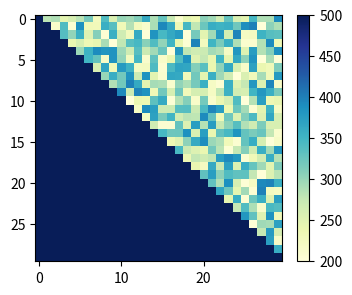

Source code (Python):
import numpy as np
import matplotlib.pyplot as plt

H = np.array([
[500, 281, 287, 247, 259, 281, 318, 225, 340, 256, 300, 294, 311, 362, 289, 328, 274, 211, 245, 237, 306, 295, 266, 328, 258, 247, 347, 287, 288, 390] ,
[500, 500, 215, 341, 208, 387, 231, 229, 356, 337, 231, 285, 226, 213, 290, 394, 363, 233, 347, 278, 324, 359, 353, 357, 321, 389, 399, 200, 305, 288] ,
[500, 500, 500, 338, 303, 355, 251, 310, 205, 356, 266, 228, 361, 202, 383, 346, 363, 376, 202, 318, 247, 294, 377, 263, 396, 220, 223, 353, 337, 333] ,
[500, 500, 500, 500, 241, 259, 233, 243, 291, 202, 278, 336, 346, 307, 340, 303, 352, 243, 205, 398, 225, 351, 315, 357, 287, 210, 210, 285, 390, 232] ,
[500, 500, 500, 500, 500, 298, 353, 391, 382, 384, 297, 267, 337, 271, 294, 326, 202, 381, 279, 266, 270, 293, 286, 219, 381, 252, 375, 285, 310, 387] ,
[500, 500, 500, 500, 500, 500, 349, 328, 218, 384, 303, 224, 347, 212, 332, 216, 239, 340, 386, 251, 276, 240, 351, 244, 364, 305, 383, 201, 290, 202] ,
[500, 500, 500, 500, 500, 500, 500, 258, 367, 231, 378, 354, 222, 223, 342, 208, 343, 368, 366, 310, 335, 240, 304, 362, 257, 215, 371, 239, 230, 313] ,
[500, 500, 500, 500, 500, 500, 500, 500, 300, 359, 320, 383, 270, 384, 247, 210, 365, 362, 229, 320, 248, 356, 295, 266, 200, 256, 229, 292, 231, 377] ,
[500, 500, 500, 500, 500, 500, 500, 500, 500, 286, 320, 399, 362, 247, 292, 288, 211, 303, 288, 318, 356, 219, 207, 357, 252, 275, 381, 253, 395, 217] ,
[500, 500, 500, 500, 500, 500, 500, 500, 500, 500, 393, 270, 396, 386, 232, 320, 260, 322, 229, 261, 260, 220, 279, 354, 264, 260, 351, 381, 357, 316] ,
[500, 500, 500, 500, 500, 500, 500, 500, 500, 500, 500, 200, 239, 237, 333, 361, 204, 285, 309, 215, 319, 214, 240, 262, 340, 200, 284, 373, 235, 243] ,
[500, 500, 500, 500, 500, 500, 500, 500, 500, 500, 500, 500, 221, 390, 374, 269, 270, 336, 338, 272, 344, 395, 374, 237, 324, 293, 206, 248, 352, 220] ,
[500, 500, 500, 500, 500, 500, 500, 500, 500, 500, 500, 500, 500, 222, 371, 317, 351, 265, 282, 279, 392, 329, 231, 321, 255, 311, 343, 253, 366, 259] ,
[500, 500, 500, 500, 500, 500, 500, 500, 500, 500, 500, 500, 500, 500, 267, 208, 208, 328, 253, 374, 284, 375, 274, 306, 337, 286, 267, 314, 258, 259] ,
[500, 500, 500, 500, 500, 500, 500, 500, 500, 500, 500, 500, 500, 500, 500, 346, 323, 324, 387, 257, 374, 239, 331, 346, 383, 328, 316, 326, 277, 212] ,
[500, 500, 500, 500, 500, 500, 500, 500, 500, 500, 500, 500, 500, 500, 500, 500, 236, 251, 305, 362, 389, 298, 287, 230, 209, 328, 359, 261, 202, 218] ,
[500, 500, 500, 500, 500, 500, 500, 500, 500, 500, 500, 500, 500, 500, 500, 500, 500, 345, 271, 253, 240, 320, 281, 205, 276, 309, 266, 356, 295, 380] ,
[500, 500, 500, 500, 500, 500, 500, 500, 500, 500, 500, 500, 500, 500, 500, 500, 500, 500, 234, 277, 267, 278, 375, 393, 380, 208, 231, 265, 358, 284] ,
[500, 500, 500, 500, 500, 500, 500, 500, 500, 500, 500, 500, 500, 500, 500, 500, 500, 500, 500, 242, 223, 362, 273, 372, 253, 358, 327, 296, 248, 313] ,
[500, 500, 500, 500, 500, 500, 500, 500, 500, 500, 500, 500, 500, 500, 500, 500, 500, 500, 500, 500, 331, 374, 306, 340, 331, 332, 277, 202, 254, 283] ,
[500, 500, 500, 500, 500, 500, 500, 500, 500, 500, 500, 500, 500, 500, 500, 500, 500, 500, 500, 500, 500, 330, 286, 387, 262, 204, 221, 393, 398, 356] ,
[500, 500, 500, 500, 500, 500, 500, 500, 500, 500, 500, 500, 500, 500, 500, 500, 500, 500, 500, 500, 500, 500, 365, 322, 245, 294, 206, 399, 224, 220] ,
[500, 500, 500, 500, 500, 500, 500, 500, 500, 500, 500, 500, 500, 500, 500, 500, 500, 500, 500, 500, 500, 500, 500, 244, 359, 207, 324, 357, 253, 374] ,
[500, 500, 500, 500, 500, 500, 500, 500, 500, 500, 500, 500, 500, 500, 500, 500, 500, 500, 500, 500, 500, 500, 500, 500, 275, 340, 289, 214, 345, 339] ,
[500, 500, 500, 500, 500, 500, 500, 500, 500, 500, 500, 500, 500, 500, 500, 500, 500, 500, 500, 500, 500, 500, 500, 500, 500, 381, 331, 251, 385, 229] ,
[500, 500, 500, 500, 500, 500, 500, 500, 500, 500, 500, 500, 500, 500, 500, 500, 500, 500, 500, 500, 500, 500, 500, 500, 500, 500, 203, 295, 292, 372] ,
[500, 500, 500, 500, 500, 500, 500, 500, 500, 500, 500, 500, 500, 500, 500, 500, 500, 500, 500, 500, 500, 500, 500, 500, 500, 500, 500, 275, 377, 262] ,
[500, 500, 500, 500, 500, 500, 500, 500, 500, 500, 500, 500, 500, 500, 500, 500, 500, 500, 500, 500, 500, 500, 500, 500, 500, 500, 500, 500, 373, 217] ,
[500, 500, 500, 500, 500, 500, 500, 500, 500, 500, 500, 500, 500, 500, 500, 500, 500, 500, 500, 500, 500, 500, 500, 500, 500, 500, 500, 500, 500, 359] ,
[500, 500, 500, 500, 500, 500, 500, 500, 500, 500, 500, 500, 500, 500, 500, 500, 500, 500, 500, 500, 500, 500, 500, 500, 500, 500, 500, 500, 500, 500]

              ])  # added some commas and array creation code


fig = plt.figure(figsize=(4, 3.2))

ax = fig.add_subplot(111)


# 绘制热力图
from matplotlib import cm
plt.imshow(H,cmap=cm.YlGnBu)
ax.set_aspect('equal')
plt.colorbar(orientation='vertical')
plt.show()